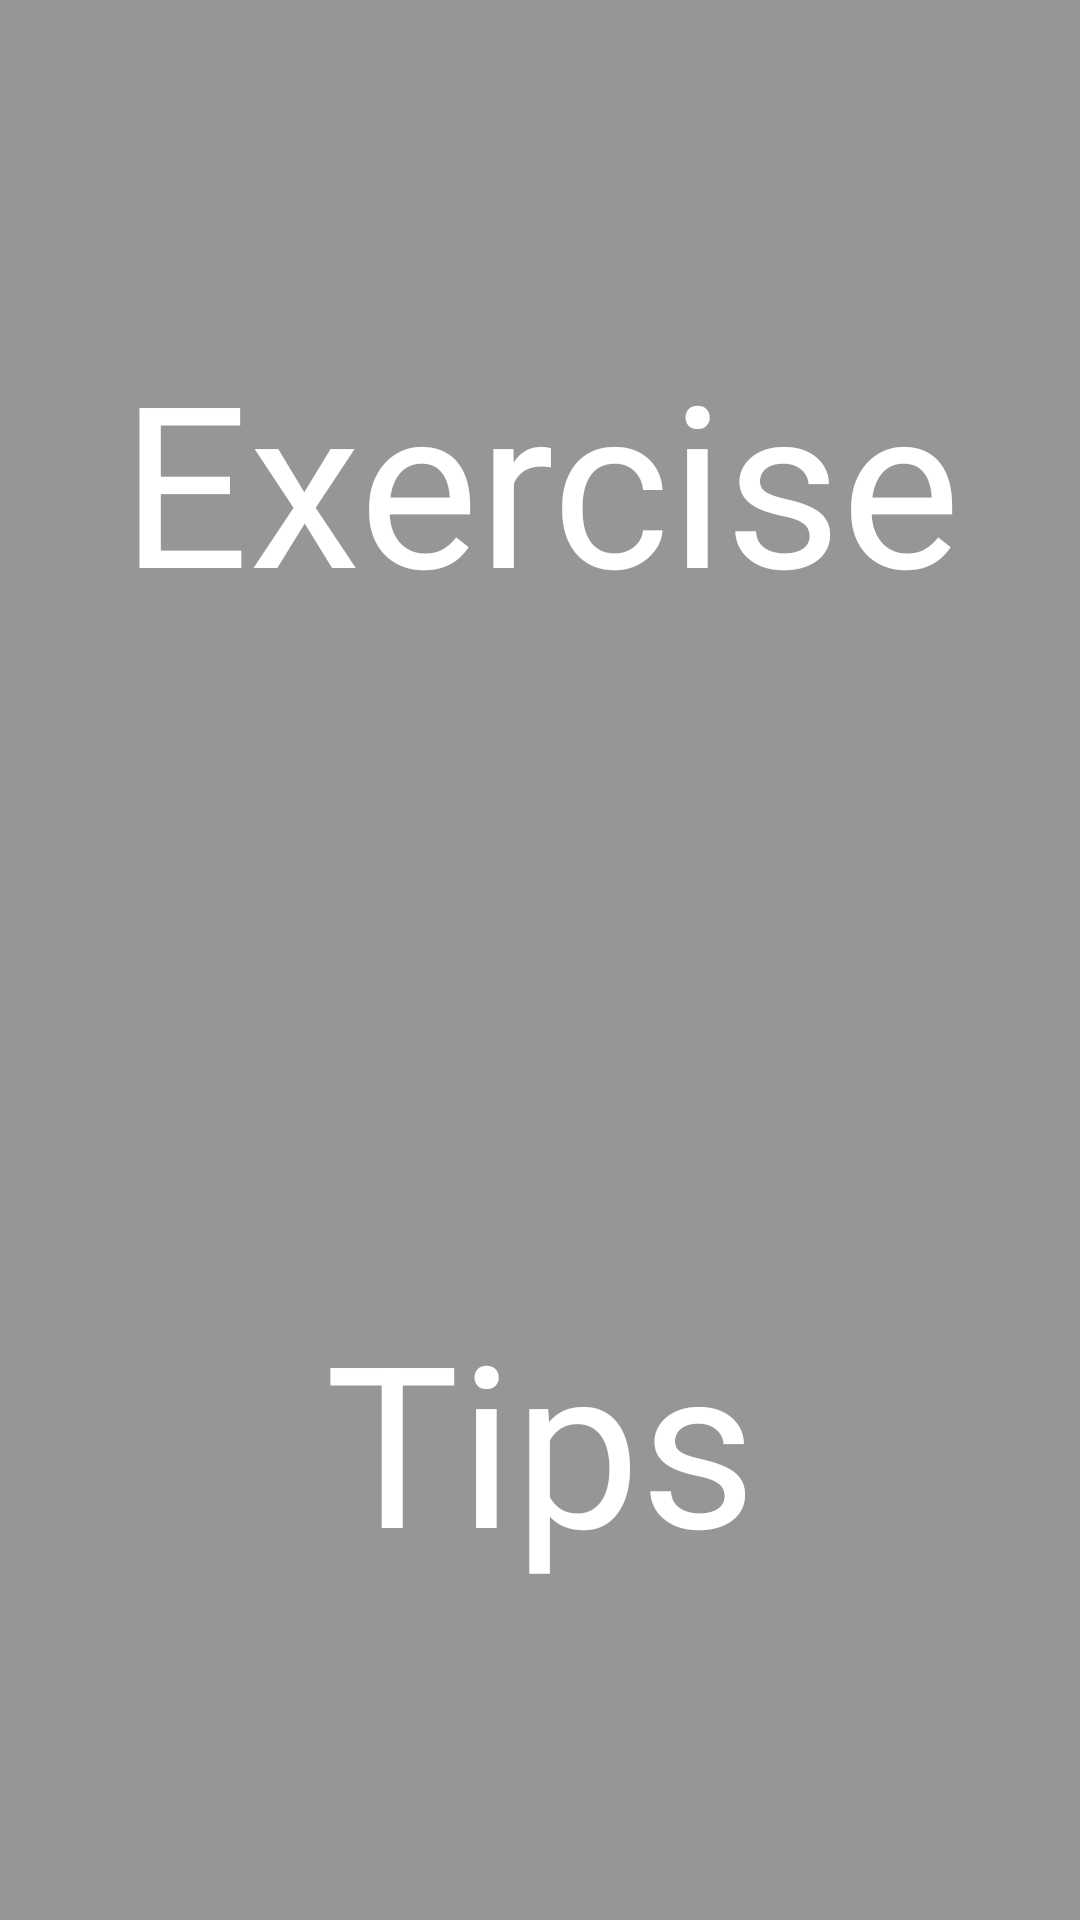

Here is an Android app screen rendered from its layout file. Give the layout XML and the strings, colors and styles it references.
<!-- AndroidManifest.xml: application theme MyTheme -->
<!-- res/layout/activity_main.xml -->
<LinearLayout xmlns:android="http://schemas.android.com/apk/res/android"
    xmlns:tools="http://schemas.android.com/tools"
    xmlns:card_view="http://schemas.android.com/apk/res-auto"
    android:layout_width="fill_parent"
    android:layout_height="fill_parent"
    android:orientation="vertical"
    tools:context=".MainActivity">

    <FrameLayout
        android:layout_width="fill_parent"
        android:layout_height="0dp"
        android:layout_weight="1"

        >

        <ImageView
            android:layout_width="fill_parent"
            android:layout_height="fill_parent"

            android:id="@+id/iv1_main"
            android:background="@mipmap/exercise"
            />

        <TextView
            android:layout_width="fill_parent"
            android:layout_height="fill_parent"
            android:textSize="75dp"
            android:text="Exercise"
            android:textColor="#ffffff"
            android:gravity="center"
            android:id="@+id/tvexercise"
            android:background="#66000000"

            />


    </FrameLayout>



    <FrameLayout
        android:layout_width="fill_parent"
        android:layout_height="0dp"
        android:layout_weight="1"

        >

        <ImageView
            android:layout_width="fill_parent"
            android:layout_height="fill_parent"

            android:id="@+id/iv2_main"
            android:background="@mipmap/tips"
            />

        <TextView
            android:layout_width="fill_parent"
            android:layout_height="fill_parent"
            android:textSize="75dp"
            android:text="Tips"
            android:textColor="#ffffff"
            android:gravity="center"
            android:id="@+id/tvtips"
            android:background="#66000000"

            />


    </FrameLayout>


</LinearLayout>
<!-- resources referenced by this layout -->
<resources>
  <style name="MyTheme" parent="Theme.AppCompat.Light.NoActionBar">
          
      </style>
</resources>
